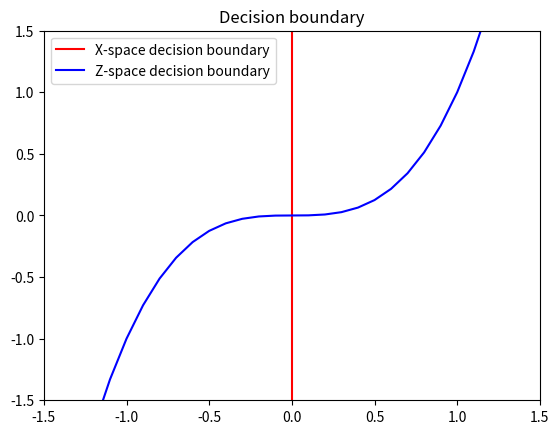

Write Python code to recreate this figure.
import numpy as np
import matplotlib.pyplot as plt


t = np.arange(-1.6, 1.6, 0.1)
f, = plt.plot([0] * len(t), t, 'r')
g, = plt.plot(t, t ** 3, 'b')
plt.legend([f, g], ["X-space decision boundary", "Z-space decision boundary"])
plt.xlim((-1.5, 1.5))
plt.ylim((-1.5, 1.5))
plt.title("Decision boundary")
plt.show()
